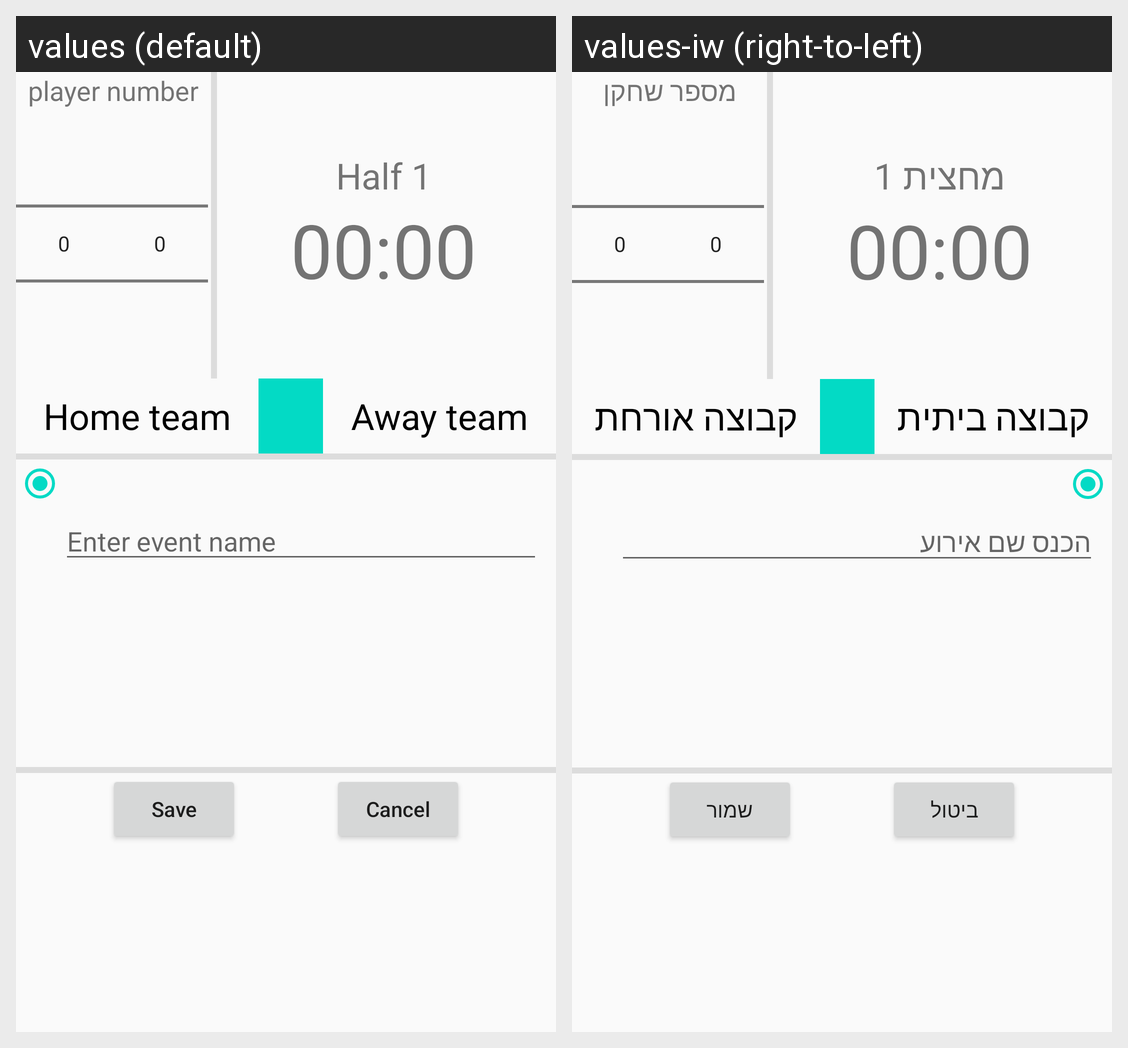

Here is an Android app screen in its default locale and in the app's own translations. Write out the translated-string differences for the strings that appear on this screen.
Android screen res/layout/alert_dialog_event_fragment.xml rendered under 2 locales, left to right: values (default), values-iw (right-to-left). Device: Nexus 5 (rendered at 1080×1920; each locale shown at half size, 540×960, under a caption strip naming it); theme AppTheme.
Strings drawn on this screen, with the default value and each locale's value (text and hints the layout hard-codes, and strings that could not be matched under every locale, appear in the picture but are not listed):

playerNumber
  values: player number
  values-iw: מספר שחקן

half1
  values: Half 1
  values-iw: מחצית 1

homeTeam
  values: Home team
  values-iw: קבוצה ביתית

awayTeam
  values: Away team
  values-iw: קבוצה אורחת

enterEventName
  values: Enter event name
  values-iw: הכנס שם אירוע

cancel
  values: Cancel
  values-iw: ביטול

save
  values: Save
  values-iw: שמור
